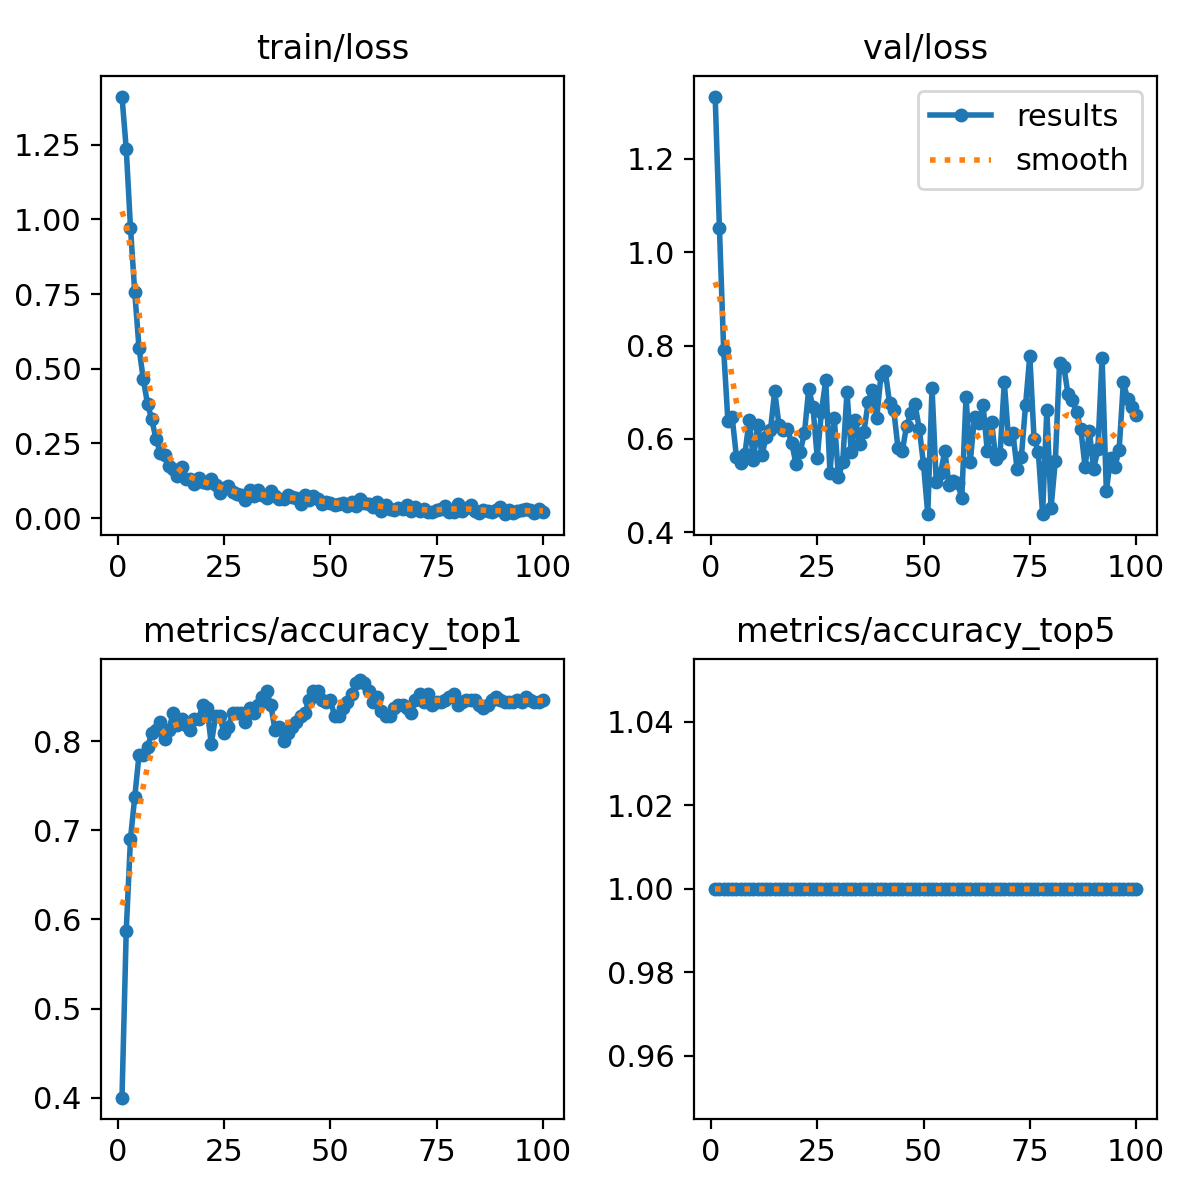

The file beside this chart, header and first rows:
epoch, time, train/loss, metrics/accuracy_top1, metrics/accuracy_top5, val/loss, lr/pg0, lr/pg1, lr/pg2
1, 2.922, 1.411, 0.4, 1, 1.333, 8.75e-05, 8.75e-05, 8.75e-05
2, 3.637, 1.235, 0.5875, 1, 1.052, 0.0001856, 0.0001856, 0.0001856
3, 4.711, 0.9715, 0.6906, 1, 0.79, 0.0002818, 0.0002818, 0.0002818
4, 5.725, 0.7561, 0.7375, 1, 0.6377, 0.000376, 0.000376, 0.000376
5, 6.775, 0.57, 0.7844, 1, 0.6465, 0.0004682, 0.0004682, 0.0004682
6, 7.805, 0.4659, 0.7844, 1, 0.5614, 0.0005584, 0.0005584, 0.0005584
7, 8.725, 0.3829, 0.7937, 1, 0.5493, 0.0006467, 0.0006467, 0.0006467
8, 9.796, 0.3308, 0.8094, 1, 0.5681, 0.0007329, 0.0007329, 0.0007329
9, 10.94, 0.2652, 0.8125, 1, 0.6411, 0.0008172, 0.0008172, 0.0008172
10, 12.03, 0.2197, 0.8219, 1, 0.5552, 0.0008995, 0.0008995, 0.0008995
11, 13.03, 0.2108, 0.8031, 1, 0.6298, 0.0009798, 0.0009798, 0.0009798
12, 13.92, 0.1755, 0.8125, 1, 0.5657, 0.001058, 0.001058, 0.001058
13, 14.97, 0.1643, 0.8313, 1, 0.6046, 0.001102, 0.001102, 0.001102
14, 15.99, 0.14, 0.8187, 1, 0.6189, 0.001089, 0.001089, 0.001089
15, 17.19, 0.1724, 0.825, 1, 0.7024, 0.001077, 0.001077, 0.001077
16, 18.18, 0.1311, 0.8187, 1, 0.6306, 0.001064, 0.001064, 0.001064
17, 19.12, 0.1305, 0.8125, 1, 0.6191, 0.001052, 0.001052, 0.001052
18, 20.23, 0.1149, 0.825, 1, 0.6206, 0.00104, 0.00104, 0.00104
19, 21.26, 0.1346, 0.825, 1, 0.5913, 0.001027, 0.001027, 0.001027
20, 22.46, 0.1208, 0.8406, 1, 0.547, 0.001015, 0.001015, 0.001015
21, 23.55, 0.1191, 0.8375, 1, 0.5727, 0.001002, 0.001002, 0.001002
22, 24.46, 0.1314, 0.7969, 1, 0.6129, 0.0009901, 0.0009901, 0.0009901
23, 25.49, 0.1108, 0.8281, 1, 0.7073, 0.0009778, 0.0009778, 0.0009778
24, 26.48, 0.08433, 0.8281, 1, 0.6682, 0.0009654, 0.0009654, 0.0009654
25, 27.46, 0.1007, 0.8094, 1, 0.5597, 0.000953, 0.000953, 0.000953
26, 28.49, 0.108, 0.8156, 1, 0.6587, 0.0009406, 0.0009406, 0.0009406
27, 29.68, 0.08646, 0.8313, 1, 0.7261, 0.0009283, 0.0009283, 0.0009283
28, 30.64, 0.08193, 0.8313, 1, 0.5278, 0.0009159, 0.0009159, 0.0009159
29, 31.65, 0.07734, 0.8313, 1, 0.6453, 0.0009035, 0.0009035, 0.0009035
30, 32.76, 0.05955, 0.8219, 1, 0.5176, 0.0008911, 0.0008911, 0.0008911
31, 34.04, 0.0952, 0.8375, 1, 0.5513, 0.0008787, 0.0008787, 0.0008787
32, 34.98, 0.07504, 0.8313, 1, 0.7007, 0.0008664, 0.0008664, 0.0008664
33, 36.07, 0.09428, 0.8406, 1, 0.572, 0.000854, 0.000854, 0.000854
34, 37.03, 0.07785, 0.85, 1, 0.6401, 0.0008416, 0.0008416, 0.0008416
35, 38.07, 0.06718, 0.8562, 1, 0.5898, 0.0008293, 0.0008293, 0.0008293
36, 39.14, 0.08998, 0.8406, 1, 0.616, 0.0008169, 0.0008169, 0.0008169
37, 40.21, 0.07266, 0.8125, 1, 0.6802, 0.0008045, 0.0008045, 0.0008045
38, 41.38, 0.06384, 0.8156, 1, 0.7046, 0.0007921, 0.0007921, 0.0007921
39, 42.57, 0.06331, 0.8, 1, 0.6448, 0.0007797, 0.0007797, 0.0007797
40, 43.71, 0.07824, 0.8094, 1, 0.7371, 0.0007674, 0.0007674, 0.0007674
41, 44.62, 0.07251, 0.8156, 1, 0.7463, 0.000755, 0.000755, 0.000755
42, 45.73, 0.06772, 0.8219, 1, 0.677, 0.0007426, 0.0007426, 0.0007426
43, 46.78, 0.04623, 0.8281, 1, 0.6621, 0.0007302, 0.0007302, 0.0007302
44, 47.92, 0.0774, 0.8313, 1, 0.5801, 0.0007179, 0.0007179, 0.0007179
45, 48.92, 0.05985, 0.8469, 1, 0.5732, 0.0007055, 0.0007055, 0.0007055
46, 49.84, 0.07326, 0.8562, 1, 0.6274, 0.0006931, 0.0006931, 0.0006931
47, 50.72, 0.06396, 0.8562, 1, 0.6555, 0.0006808, 0.0006808, 0.0006808
48, 51.63, 0.04853, 0.8469, 1, 0.6744, 0.0006684, 0.0006684, 0.0006684
49, 52.58, 0.05528, 0.8438, 1, 0.622, 0.000656, 0.000656, 0.000656
50, 53.7, 0.04922, 0.8469, 1, 0.5456, 0.0006436, 0.0006436, 0.0006436
51, 54.8, 0.04535, 0.8281, 1, 0.4389, 0.0006312, 0.0006312, 0.0006312
52, 55.74, 0.04815, 0.8281, 1, 0.7095, 0.0006189, 0.0006189, 0.0006189
53, 56.85, 0.05152, 0.8375, 1, 0.507, 0.0006065, 0.0006065, 0.0006065
54, 58.02, 0.04066, 0.8438, 1, 0.5262, 0.0005941, 0.0005941, 0.0005941
55, 59.17, 0.05299, 0.8531, 1, 0.5747, 0.0005818, 0.0005818, 0.0005818
56, 60.33, 0.04076, 0.8656, 1, 0.5024, 0.0005694, 0.0005694, 0.0005694
57, 61.3, 0.06275, 0.8688, 1, 0.5106, 0.000557, 0.000557, 0.000557
58, 62.43, 0.05189, 0.8656, 1, 0.5048, 0.0005446, 0.0005446, 0.0005446
59, 63.31, 0.04915, 0.8562, 1, 0.4742, 0.0005322, 0.0005322, 0.0005322
60, 64.39, 0.03779, 0.8438, 1, 0.6899, 0.0005199, 0.0005199, 0.0005199
... 40 more rows
